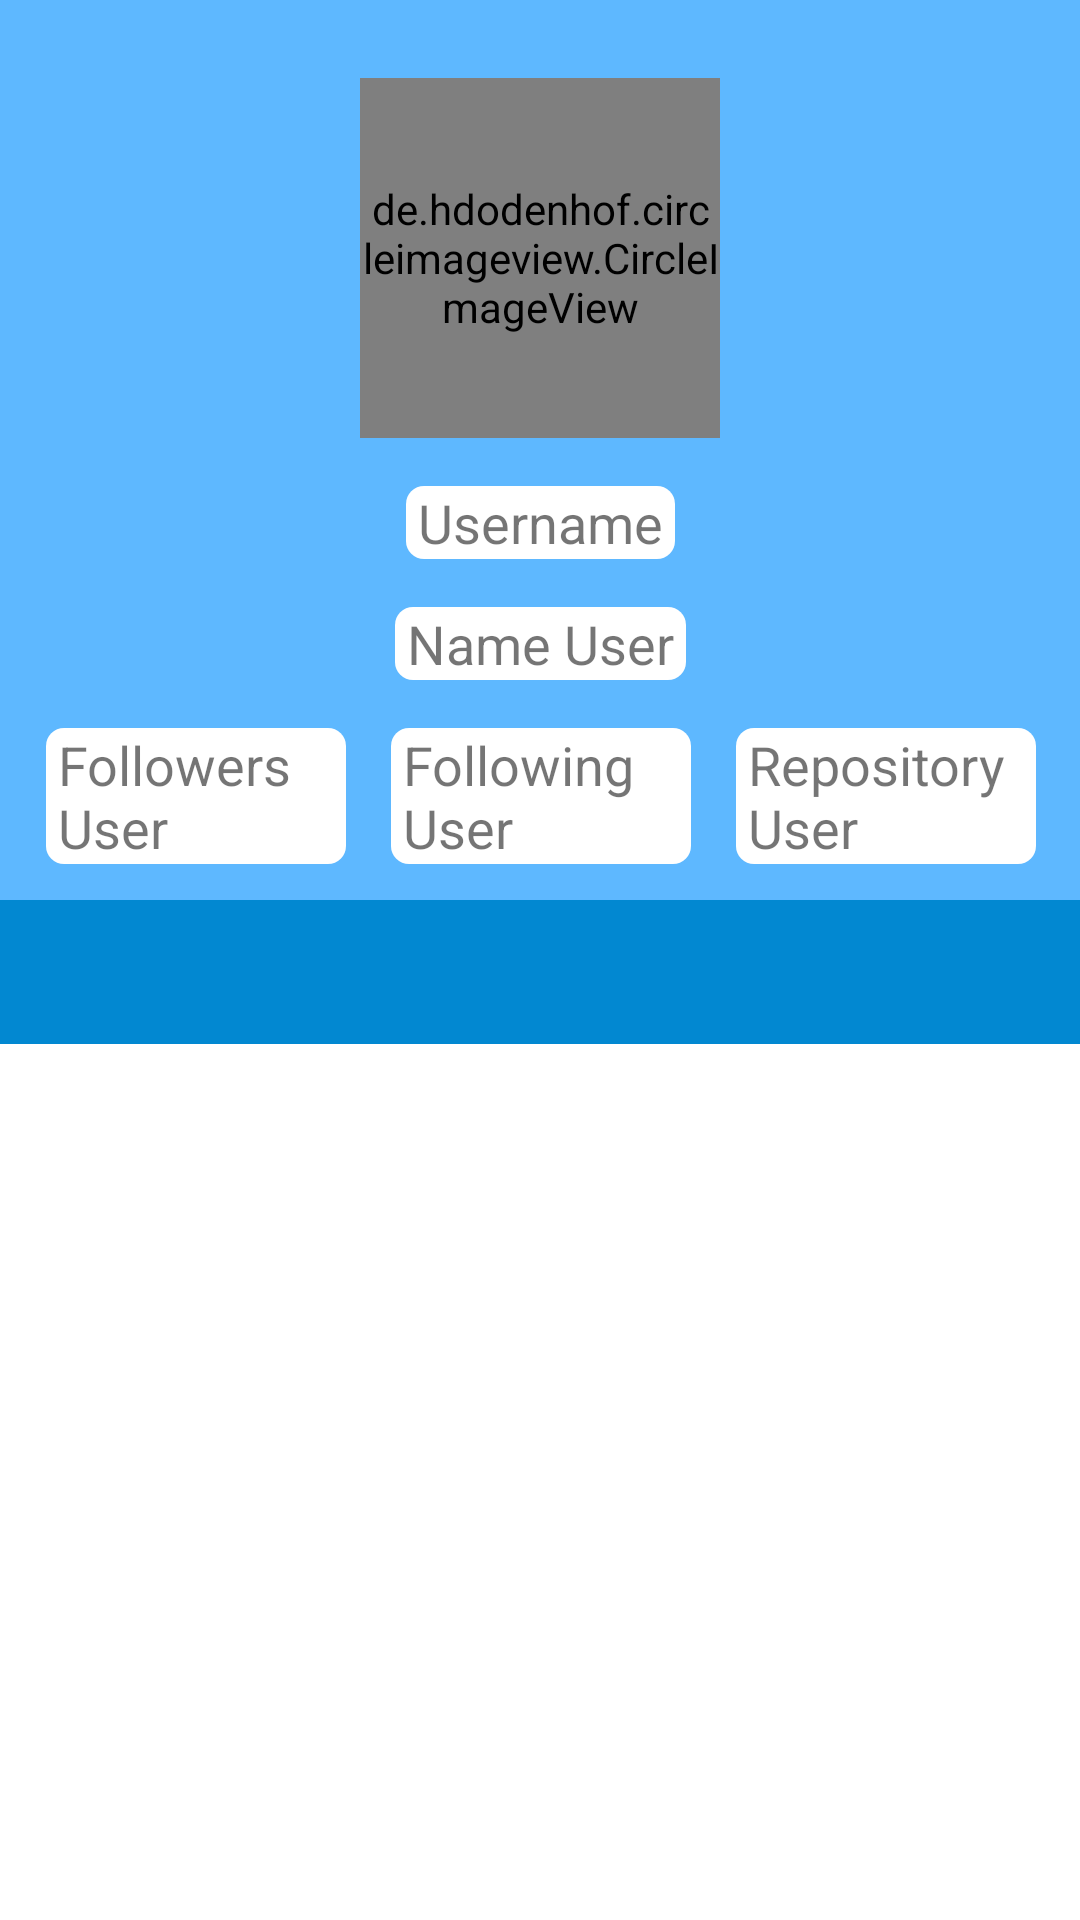

Produce the Android XML layout that renders to this screen, including the resource entries it uses.
<!-- AndroidManifest.xml: application theme Theme.GithubUser -->
<!-- res/layout/activity_detail.xml -->
<?xml version="1.0" encoding="utf-8"?>
<androidx.constraintlayout.widget.ConstraintLayout
    xmlns:android="http://schemas.android.com/apk/res/android"
    xmlns:app="http://schemas.android.com/apk/res-auto"
    xmlns:tools="http://schemas.android.com/tools"
    android:layout_width="match_parent"
    android:layout_height="match_parent"
    android:id="@+id/activity_detail"
    tools:context=".DetailActivity">

    <ImageView
        android:id="@+id/background"
        android:layout_width="match_parent"
        android:layout_height="300dp"
        app:layout_constraintTop_toTopOf="parent"
        android:background="@color/primary_light"/>

    <de.hdodenhof.circleimageview.CircleImageView
        android:id="@+id/img_detail_photo"
        android:layout_width="120dp"
        android:layout_height="120dp"
        app:civ_border_width="3dp"
        app:civ_border_color="@color/white"
        android:src="@android:color/holo_blue_bright"
        app:layout_constraintBottom_toBottomOf="parent"
        app:layout_constraintEnd_toEndOf="parent"
        app:layout_constraintStart_toStartOf="parent"
        app:layout_constraintTop_toTopOf="parent"
        app:layout_constraintVertical_bias="0.05" />

    <TextView
        android:id="@+id/txt_detail_username"
        android:layout_width="wrap_content"
        android:layout_height="wrap_content"
        android:layout_marginTop="16dp"
        android:background="@drawable/textview_background"
        android:text="@string/username"
        android:textSize="18sp"
        app:layout_constraintEnd_toEndOf="@+id/img_detail_photo"
        app:layout_constraintStart_toStartOf="@+id/img_detail_photo"
        app:layout_constraintTop_toBottomOf="@+id/img_detail_photo" />

    <TextView
        android:id="@+id/txt_detail_name"
        android:layout_width="wrap_content"
        android:layout_height="wrap_content"
        android:background="@drawable/textview_background"
        android:layout_marginTop="16dp"
        android:text="@string/name"
        android:textSize="18sp"
        app:layout_constraintEnd_toEndOf="@+id/txt_detail_username"
        app:layout_constraintStart_toStartOf="@+id/txt_detail_username"
        app:layout_constraintTop_toBottomOf="@+id/txt_detail_username" />

    <TextView
        android:id="@+id/txt_detail_following"
        android:layout_width="100dp"
        android:layout_height="wrap_content"
        android:layout_marginTop="16dp"
        android:background="@drawable/textview_background"
        android:text="@string/following"
        android:textSize="18sp"
        app:layout_constraintEnd_toEndOf="@+id/txt_detail_name"
        app:layout_constraintStart_toStartOf="@+id/txt_detail_name"
        app:layout_constraintTop_toBottomOf="@+id/txt_detail_name" />

    <TextView
        android:id="@+id/txt_detail_followers"
        android:layout_width="100dp"
        android:layout_height="wrap_content"
        android:background="@drawable/textview_background"
        android:text="@string/followers"
        android:textSize="18sp"
        app:layout_constraintEnd_toStartOf="@+id/txt_detail_following"
        app:layout_constraintStart_toStartOf="parent"
        app:layout_constraintTop_toTopOf="@+id/txt_detail_following" />

    <TextView
        android:id="@+id/txt_detail_repository"
        android:layout_width="100dp"
        android:layout_height="wrap_content"
        android:background="@drawable/textview_background"
        android:text="@string/repository"
        android:textSize="18sp"
        app:layout_constraintEnd_toEndOf="parent"
        app:layout_constraintStart_toEndOf="@+id/txt_detail_following"
        app:layout_constraintTop_toTopOf="@+id/txt_detail_following" />

    <com.google.android.material.tabs.TabLayout
        android:id="@+id/tabs"
        android:layout_width="match_parent"
        android:layout_height="wrap_content"
        android:background="?attr/colorPrimary"
        app:layout_constraintEnd_toEndOf="parent"
        app:layout_constraintTop_toBottomOf="@+id/background"
        app:tabTextColor="@android:color/white" />

    <androidx.viewpager2.widget.ViewPager2
        android:id="@+id/view_pager"
        android:layout_width="match_parent"
        android:layout_height="match_parent"
        android:layout_marginTop="350dp"
        app:layout_constraintTop_toBottomOf="@id/tabs" />

</androidx.constraintlayout.widget.ConstraintLayout>
<!-- resources referenced by this layout -->
<resources>
  <color name="primary_light">#5eb8ff</color>
  <color name="white">#ffffff</color>
  <!-- drawable textview_background (drawable) -->
  <?xml version="1.0" encoding="utf-8"?>
  <selector xmlns:android="http://schemas.android.com/apk/res/android">
      <item>
          <shape>
              <solid android:color="@color/white" />
              <corners android:radius="6dp" />
              <padding android:left="4dp" android:right="4dp" />
          </shape>
      </item>
  </selector>
  <string name="followers">Followers User</string>
  <string name="following">Following User</string>
  <string name="name">Name User</string>
  <string name="repository">Repository User</string>
  <string name="username">Username</string>
  <style name="Theme.GithubUser" parent="Theme.MaterialComponents.DayNight.DarkActionBar">
          
          <item name="colorPrimary">@color/primary</item>
          <item name="colorPrimaryVariant">@color/primary_dark</item>
          <item name="colorOnPrimary">@color/text</item>
          
          <item name="colorSecondary">@color/secondary</item>
          <item name="colorSecondaryVariant">@color/secondary_dark</item>
          <item name="colorOnSecondary">@color/text</item>
          
          <item name="android:statusBarColor" tools:targetApi="l">?attr/colorPrimaryVariant</item>
          
      </style>
  <color name="primary">#0288d1</color>
  <color name="primary_dark">#005b9f</color>
  <color name="text">#000000</color>
  <color name="secondary">#eeeeee</color>
  <color name="secondary_dark">#bcbcbc</color>
</resources>
